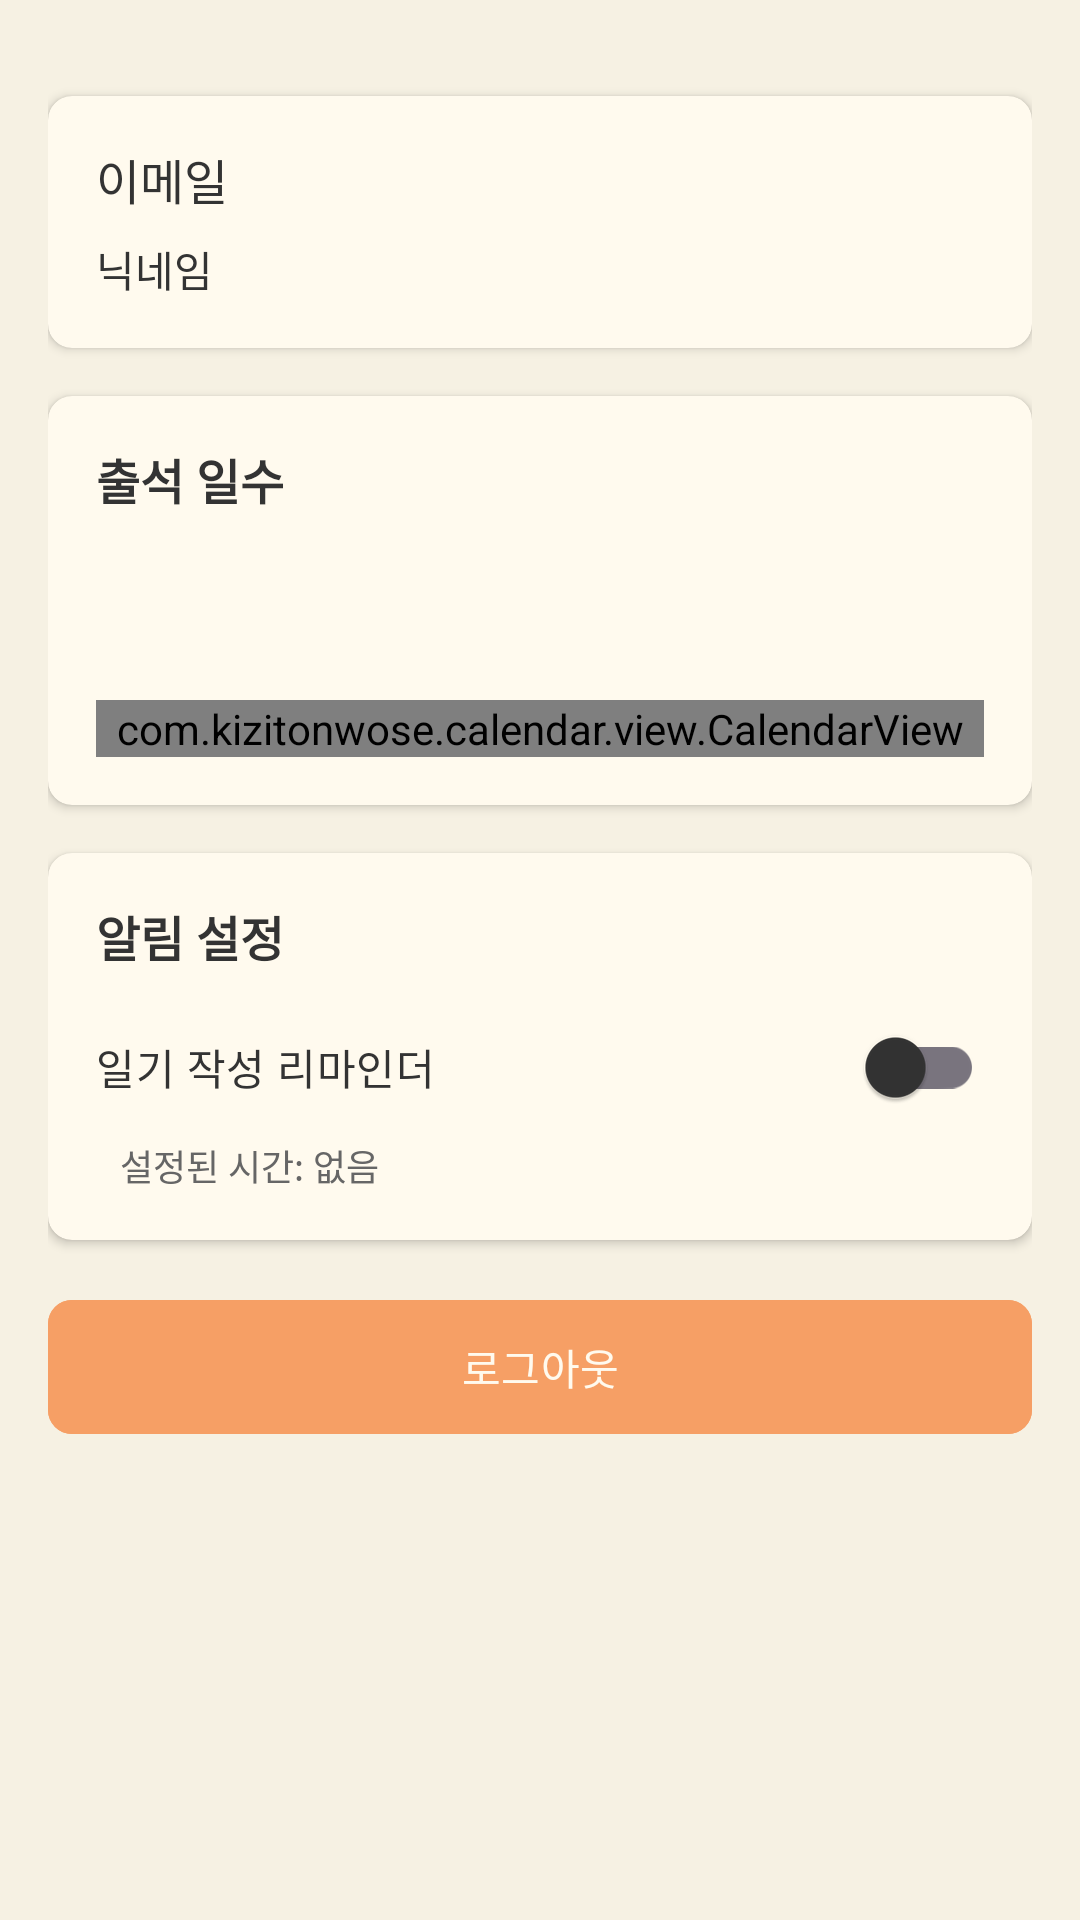

Here is an Android app screen rendered from its layout file. Give the layout XML and the strings, colors and styles it references.
<!-- AndroidManifest.xml: application theme Theme.PraisePrisonApp -->
<!-- res/layout/profile_fragment.xml -->
<?xml version="1.0" encoding="utf-8"?>
<ScrollView xmlns:android="http://schemas.android.com/apk/res/android"
    xmlns:app="http://schemas.android.com/apk/res-auto"
    android:layout_width="match_parent"
    android:layout_height="match_parent"
    android:background="@color/background">

    <LinearLayout
        android:layout_width="match_parent"
        android:layout_height="wrap_content"
        android:orientation="vertical"
        android:padding="16dp">

        <com.google.android.material.card.MaterialCardView
            android:layout_width="match_parent"
            android:layout_height="wrap_content"
            android:layout_marginTop="16dp"
            app:cardBackgroundColor="@color/other_diary_background"
            app:cardCornerRadius="8dp"
            app:cardElevation="2dp"
            app:strokeWidth="0dp">

            <LinearLayout
                android:layout_width="match_parent"
                android:layout_height="wrap_content"
                android:orientation="vertical"
                android:padding="16dp">

                <TextView
                    android:id="@+id/emailText"
                    android:layout_width="wrap_content"
                    android:layout_height="wrap_content"
                    android:text="이메일"
                    android:textColor="@color/textPrimary"
                    android:textSize="16sp" />

                <TextView
                    android:id="@+id/nicknameText"
                    android:layout_width="wrap_content"
                    android:layout_height="wrap_content"
                    android:layout_marginTop="8dp"
                    android:text="닉네임"
                    android:textColor="@color/textPrimary"
                    android:textSize="14sp" />

            </LinearLayout>
        </com.google.android.material.card.MaterialCardView>

        
        <com.google.android.material.card.MaterialCardView
            android:layout_width="match_parent"
            android:layout_height="wrap_content"
            android:layout_marginTop="16dp"
            app:cardBackgroundColor="@color/other_diary_background"
            app:cardCornerRadius="8dp"
            app:cardElevation="2dp"
            app:strokeWidth="0dp">

            <LinearLayout
                android:layout_width="match_parent"
                android:layout_height="wrap_content"
                android:orientation="vertical"
                android:padding="16dp">

                <TextView
                    android:layout_width="wrap_content"
                    android:layout_height="wrap_content"
                    android:text="출석 일수"
                    android:textColor="@color/textPrimary"
                    android:textSize="16sp"
                    android:textStyle="bold" />

                <TextView
                    android:id="@+id/attendanceDays"
                    android:layout_width="wrap_content"
                    android:layout_height="wrap_content"
                    android:layout_marginTop="8dp"
                    android:textColor="@color/textPrimary"
                    android:textSize="14sp"
                    android:textStyle="bold" />


                <TextView
                    android:id="@+id/monthYearText"
                    android:layout_width="wrap_content"
                    android:layout_height="wrap_content"
                    android:layout_marginTop="8dp"
                    android:textColor="@color/textPrimary"
                    android:textSize="14sp"
                    android:textStyle="bold" />

                <com.kizitonwose.calendar.view.CalendarView
                    android:id="@+id/attendanceCalendar"
                    android:layout_width="match_parent"
                    android:layout_height="wrap_content"
                    android:layout_marginTop="8dp"
                    app:cv_dayViewResource="@layout/profile_calendar_day"
                    app:cv_monthHeaderResource="@layout/profile_calendar_month" />

            </LinearLayout>
        </com.google.android.material.card.MaterialCardView>

        
        <com.google.android.material.card.MaterialCardView
            android:layout_width="match_parent"
            android:layout_height="wrap_content"
            android:layout_marginTop="16dp"
            app:cardBackgroundColor="@color/other_diary_background"
            app:cardCornerRadius="8dp"
            app:cardElevation="2dp"
            app:strokeWidth="0dp">

            <LinearLayout
                android:layout_width="match_parent"
                android:layout_height="wrap_content"
                android:orientation="vertical"
                android:padding="16dp">

                <TextView
                    android:layout_width="wrap_content"
                    android:layout_height="wrap_content"
                    android:text="알림 설정"
                    android:textColor="@color/textPrimary"
                    android:textSize="16sp"
                    android:textStyle="bold" />

                <com.google.android.material.switchmaterial.SwitchMaterial
                    android:id="@+id/reminderSwitch"
                    android:layout_width="match_parent"
                    android:layout_height="wrap_content"
                    android:layout_marginTop="8dp"
                    android:text="일기 작성 리마인더"
                    android:textColor="@color/textPrimary" />
                <TextView
                    android:id="@+id/reminderTimeText"
                    android:layout_width="wrap_content"
                    android:layout_height="wrap_content"
                    android:text="설정된 시간: 없음"
                    android:textColor="@color/textSecondary"
                    android:textSize="12sp"
                    android:layout_marginStart="8dp"
                    />



            </LinearLayout>
        </com.google.android.material.card.MaterialCardView>

        <com.google.android.material.button.MaterialButton
            android:id="@+id/logoutButton"
            android:layout_width="match_parent"
            android:layout_height="wrap_content"
            android:layout_marginTop="16dp"
            android:backgroundTint="@color/accent"
            android:padding="12dp"
            android:text="로그아웃"
            android:textColor="@color/other_diary_background"
            app:cornerRadius="8dp" />

    </LinearLayout>
</ScrollView>
<!-- resources referenced by this layout -->
<resources>
  <color name="accent">#F69F65</color>
  <color name="background">#F6F1E3</color>
  <color name="other_diary_background">#FFFAEE</color>
  <color name="textPrimary">#333333</color>
  <color name="textSecondary">#666666</color>
  <style name="Theme.PraisePrisonApp" parent="Base.Theme.PraisePrisonApp">
          <item name="actionBarStyle">@style/Widget.App.ActionBar</item>
      </style>
  <style name="Base.Theme.PraisePrisonApp" parent="Theme.Material3.DayNight.NoActionBar">
          
          <item name="android:windowBackground">@color/background</item>
          <item name="android:windowDisablePreview">true</item>
  
          <item name="colorPrimaryDark">@color/background</item>
          <item name="android:statusBarColor">@color/background</item>
          <item name="android:windowLightStatusBar">true</item>
  
          <item name="colorPrimary">@color/accent</item>
          <item name="colorOnPrimary">@color/cardview_light_background</item>
  
          <item name="android:textColorPrimary">@color/textPrimary</item>
          <item name="android:textColorSecondary">@color/textSecondary</item>
          <item name="colorOnBackground">@color/textPrimary</item>
          <item name="colorOnSurface">@color/textPrimary</item>
      </style>
  <style name="Widget.App.ActionBar" parent="Widget.Material3.ActionBar.Solid">
          <item name="background">@color/background</item>
          <item name="elevation">0dp</item>
      </style>
</resources>
